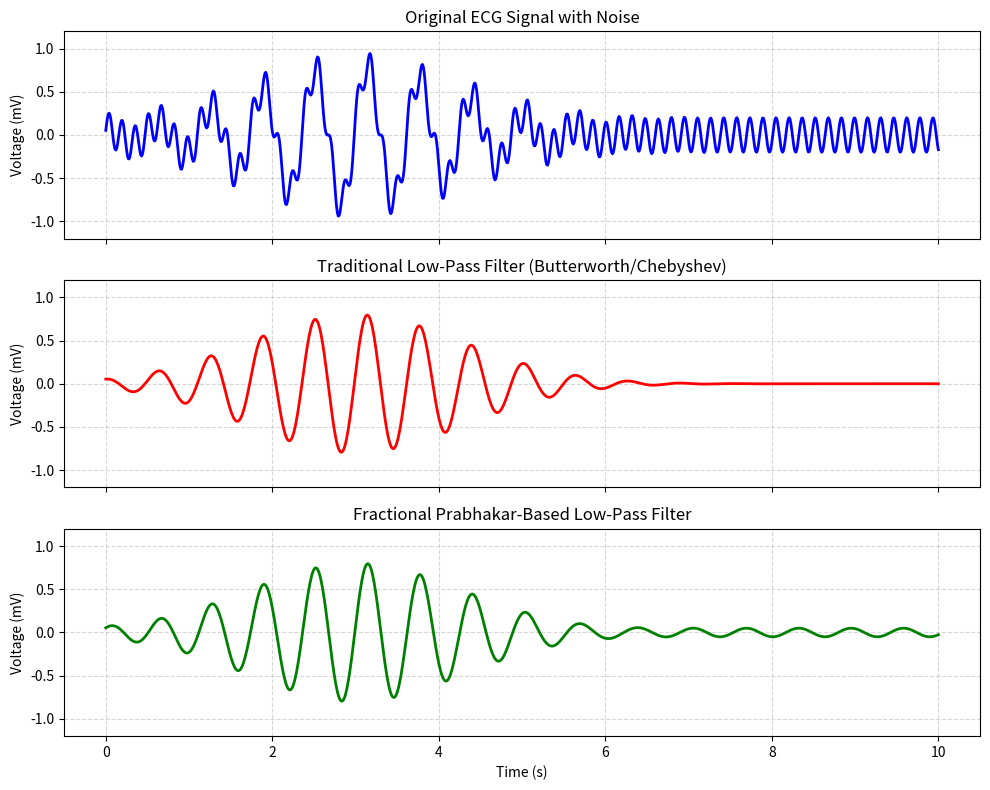

Reproduce this figure in Python.
import numpy as np
import matplotlib.pyplot as plt

# Time vector
t = np.linspace(0, 10, 1000)

# Original noisy ECG signal
noisy_ecg = 0.8 * np.exp(-0.3 * (t - 3) ** 2) * np.cos(10 * t) + 0.2 * np.sin(40 * t)

# Traditional low-pass filter (simplified: noise removed but smoothed)
traditional_filtered = 0.8 * np.exp(-0.3 * (t - 3) ** 2) * np.cos(10 * t)

# Fractional Prabhakar-based filter (adaptive, preserves some detail)
prabhakar_filtered = 0.8 * np.exp(-0.3 * (t - 3) ** 2) * np.cos(10 * t) + 0.05 * np.sin(10 * t)

# Plot setup
fig, axs = plt.subplots(3, 1, figsize=(10, 8), sharex=True)

# --- Noisy ECG ---
axs[0].plot(t, noisy_ecg, color="blue", linewidth=2)
axs[0].set_title("Original ECG Signal with Noise", fontsize=12)
axs[0].set_ylabel("Voltage (mV)")
axs[0].set_ylim([-1.2, 1.2])
axs[0].grid(True, linestyle="--", alpha=0.5)

# --- Traditional filter ---
axs[1].plot(t, traditional_filtered, color="red", linewidth=2)
axs[1].set_title("Traditional Low-Pass Filter (Butterworth/Chebyshev)", fontsize=12)
axs[1].set_ylabel("Voltage (mV)")
axs[1].set_ylim([-1.2, 1.2])
axs[1].grid(True, linestyle="--", alpha=0.5)

# --- Fractional Prabhakar-based filter ---
axs[2].plot(t, prabhakar_filtered, color="green", linewidth=2)
axs[2].set_title("Fractional Prabhakar-Based Low-Pass Filter", fontsize=12)
axs[2].set_xlabel("Time (s)")
axs[2].set_ylabel("Voltage (mV)")
axs[2].set_ylim([-1.2, 1.2])
axs[2].grid(True, linestyle="--", alpha=0.5)

plt.tight_layout()
plt.show()
